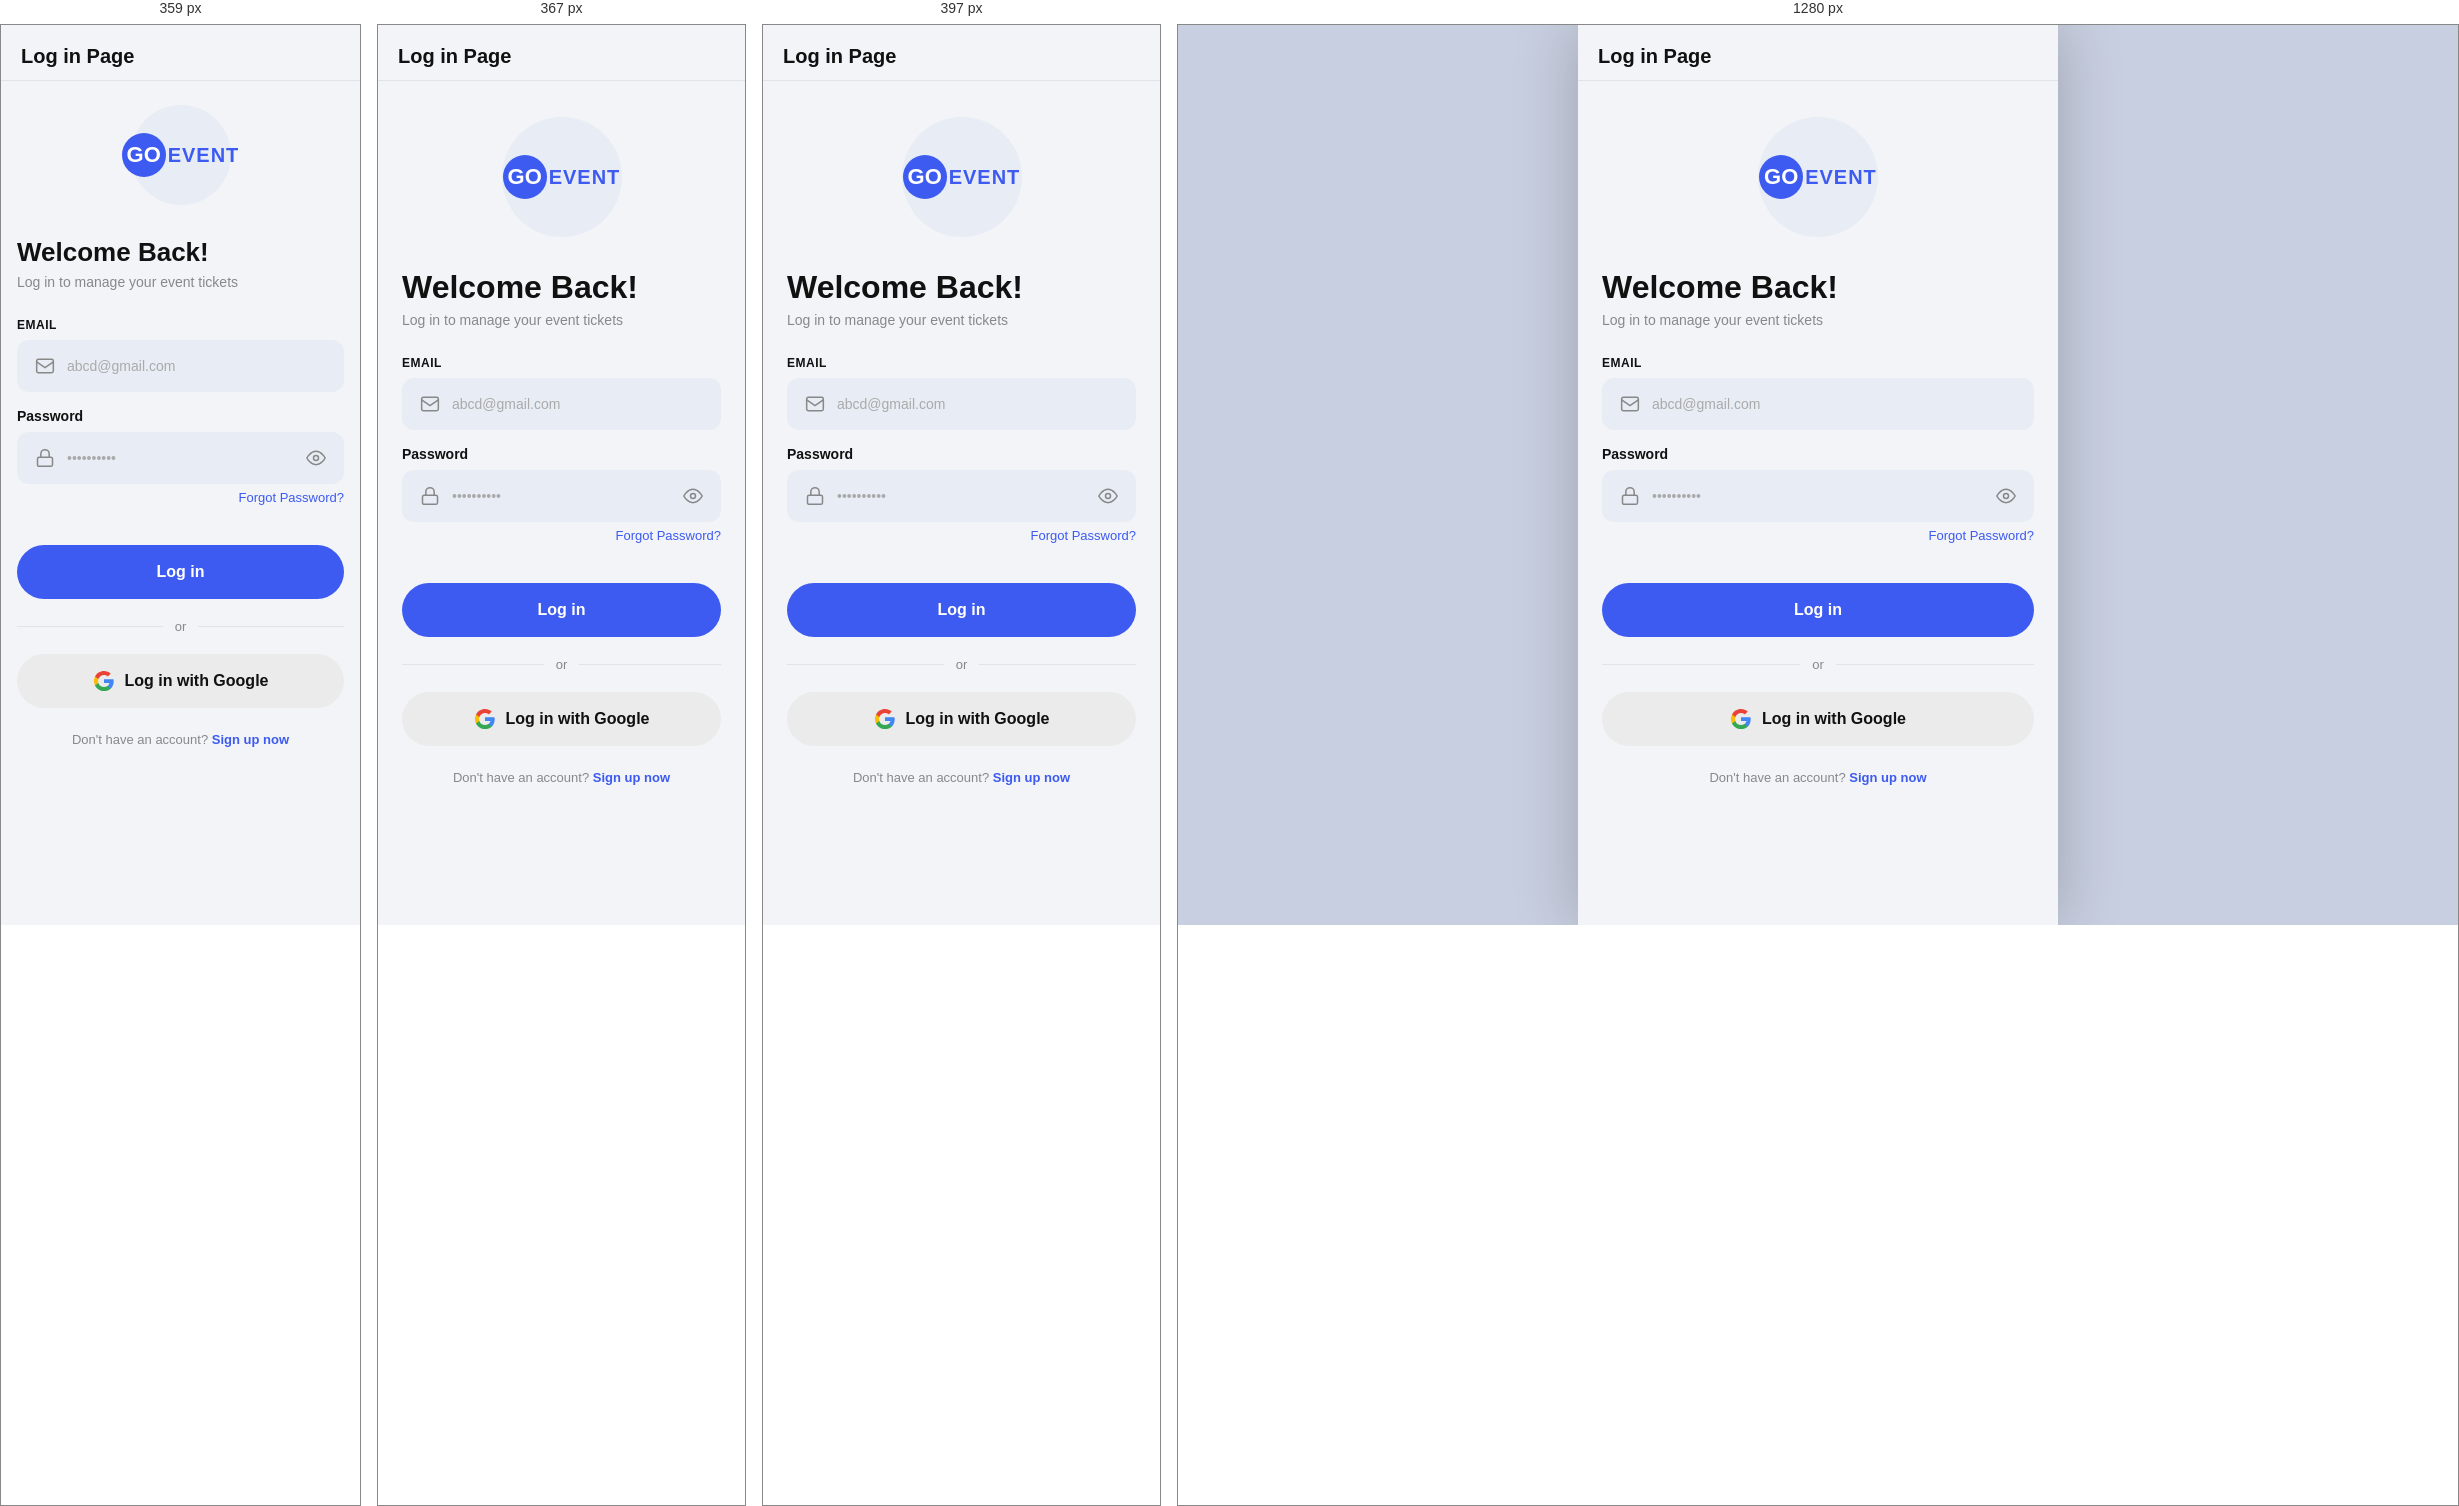
Rendered at 359 px, 367 px, 397 px and 1280 px, left to right.

<!-- file: login.html -->
<!DOCTYPE html>
<html lang="en">
<head>
  <meta charset="UTF-8" />
  <meta name="viewport" content="width=device-width, initial-scale=1.0"/>
  <title>Log in - GoEvent</title>
  <link rel="stylesheet" href="css/main.css" />
  <link rel="stylesheet" href="css/login.css" />
</head>
<body>
  <div class="auth-header">
    <h2>Log in Page</h2>
  </div>

  <div class="auth-body">
    <div class="logo-circle">
      <div class="logo-inner">
        <div class="logo-go">GO</div>
        <div class="logo-event">EVENT</div>
      </div>
    </div>

    <h1 class="auth-title">Welcome Back!</h1>
    <p class="auth-subtitle">Log in to manage your event tickets</p>

    <div class="form-group">
      <label class="form-label">EMAIL</label>
      <div class="input-wrap">
        <svg viewBox="0 0 24 24" fill="none" stroke="currentColor" stroke-width="1.8">
          <rect x="2" y="4" width="20" height="16" rx="2"/>
          <path d="M2 7l10 7 10-7"/>
        </svg>
        <input id="email" type="email" placeholder="abcd@gmail.com" />
      </div>
    </div>

    <div class="form-group">
      <label class="form-label" style="text-transform:none; font-size:14px; letter-spacing:0;">Password</label>
      <div class="input-wrap">
        <svg viewBox="0 0 24 24" fill="none" stroke="currentColor" stroke-width="1.8">
          <rect x="3" y="11" width="18" height="11" rx="2"/>
          <path d="M7 11V7a5 5 0 0110 0v4"/>
        </svg>
        <input id="password" type="password" placeholder="••••••••••" />
        <button class="eye-btn" onclick="toggleEye(this)">
          <svg viewBox="0 0 24 24" fill="none" stroke="currentColor" stroke-width="1.8" width="20" height="20">
            <path d="M1 12s4-8 11-8 11 8 11 8-4 8-11 8-11-8-11-8z"/>
            <circle cx="12" cy="12" r="3"/>
          </svg>
        </button>
      </div>
      <a href="#" class="forgot-link">Forgot Password?</a>
    </div>

    <button class="btn-primary" id="loginBtn" onclick="doLogin()">Log in</button>

    <div class="divider">or</div>

    <button class="btn-google" onclick="doGoogleLogin(event)">
      <svg class="google-icon" viewBox="0 0 24 24">
        <path fill="#4285F4" d="M22.56 12.25c0-.78-.07-1.53-.2-2.25H12v4.26h5.92c-.26 1.37-1.04 2.53-2.21 3.31v2.77h3.57c2.08-1.92 3.28-4.74 3.28-8.09z"/>
        <path fill="#34A853" d="M12 23c2.97 0 5.46-.98 7.28-2.66l-3.57-2.77c-.98.66-2.23 1.06-3.71 1.06-2.86 0-5.29-1.93-6.16-4.53H2.18v2.84C3.99 20.53 7.7 23 12 23z"/>
        <path fill="#FBBC05" d="M5.84 14.09c-.22-.66-.35-1.36-.35-2.09s.13-1.43.35-2.09V7.07H2.18C1.43 8.55 1 10.22 1 12s.43 3.45 1.18 4.93l3.66-2.84z"/>
        <path fill="#EA4335" d="M12 5.38c1.62 0 3.06.56 4.21 1.64l3.15-3.15C17.45 2.09 14.97 1 12 1 7.7 1 3.99 3.47 2.18 7.07l3.66 2.84c.87-2.6 3.3-4.53 6.16-4.53z"/>
      </svg>
      Log in with Google
    </button>

    <p class="auth-footer">Don't have an account? <a href="register.html">Sign up now</a></p>
  </div>

  <div class="toast" id="toast"></div>
  <script src="js/login.js"></script>
</body>
</html>

/* @media block from main.css */
@media (max-width: 360px) {
  :root {
    --bottom-nav-height: 64px;
  }
}

/* @media block from main.css */
@media (max-width: 320px) {
  html {
    font-size: 14px;
  }
}

/* @media block from main.css */
@media (max-width: 375px) {
  .event-card-img {
    height: 180px;
  }
  .event-card-info h3 {
    font-size: 14px;
  }
  .event-meta {
    font-size: 11px;
    gap: 10px;
  }
  .nav-item {
    font-size: 8px;
  }
  .nav-icon-wrap {
    width: 36px;
    height: 36px;
  }
  .nav-item svg {
    width: 20px;
    height: 20px;
  }
}

/* @media block from main.css */
@media (max-width: 320px) {
  .event-card-img {
    height: 160px;
  }
  .event-card-info h3 {
    font-size: 13px;
  }
}

/* @media block from main.css */
@media (min-width: 420px) {
  .event-card-img {
    height: 220px;
  }
}

/* @media block from login.css */
@media (max-width: 360px) {
      .auth-body { padding: 24px 16px 24px; }
      .auth-title { font-size: 26px; }
      .logo-circle { width: 100px; height: 100px; }
    }